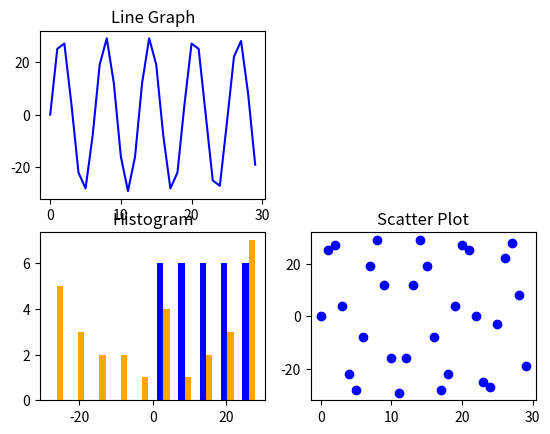

Reproduce this figure in Python.

import matplotlib.pyplot as plt
import numpy as np

x = np.array([ 0., 1., 2., 3., 4., 5., 6., 7., 8., 9., 10., 11., 12., 13., 14., 15., 16., 17., 18., 19., 20., 21., 22., 23., 24., 25., 26., 27., 28., 29.]) 
y = np.array([ 0., 25., 27., 4., -22., -28., -8., 19., 29., 12., -16., -29., -16., 12., 29., 19., -8., -28., -22., 4., 27., 25., -0., -25., -27., -3., 22., 28., 8., -19.])


def visualize():
    # Line Graph
    plt.subplot(2,2,1)
    plt.title("Line Graph")
    plt.plot(x,y, color = "blue")
    
    # Histogram
    plt.subplot(2,2,3)
    plt.title("Histogram")
    plt.hist([x,y], color = ["blue","orange"] , bins = None, rwidth = 0.6)
    
    # Scatter Plot
    plt.subplot(2,2,4)
    plt.title("Scatter Plot")
    plt.scatter(x,y, color = "blue")
    
    # plot
    plt.show()

visualize()
